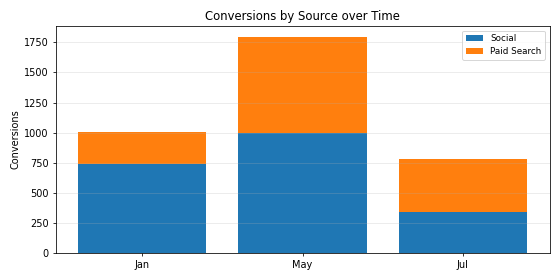

Data behind this chart, as committed beside it:
Period, Social, Paid Search, Total
Jan, 736.0, 272.0, 1008
May, 997.0, 798.0, 1795
Jul, 338.0, 440.0, 778.0
